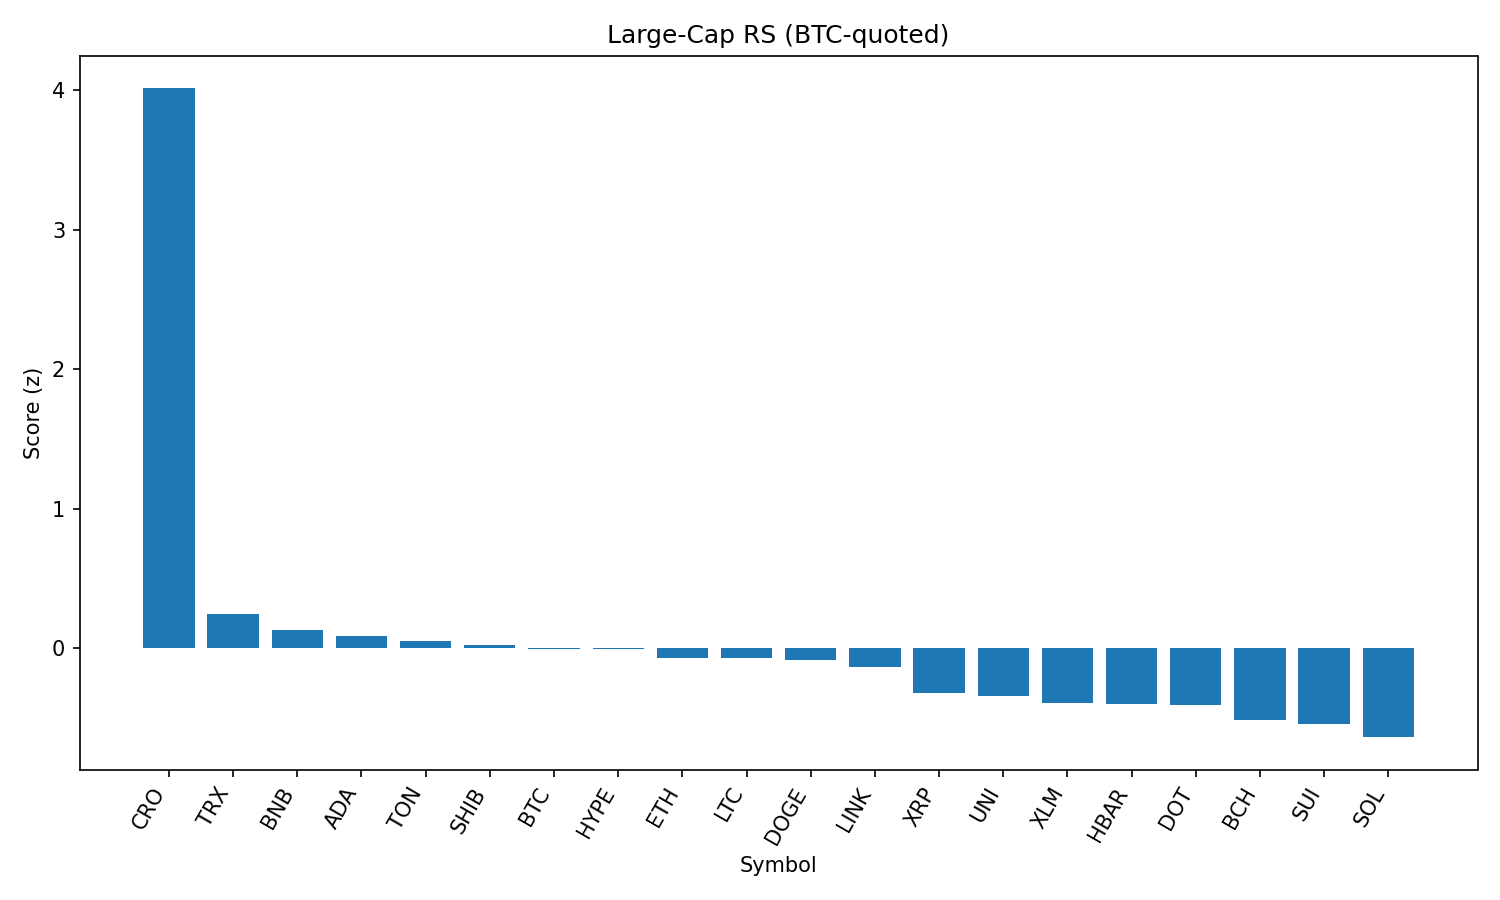

The data file committed next to this chart (first rows):
rank, name, symbol, price_btc, price_usd, pct_1h_btc, pct_24h_btc, pct_7d_btc, market_cap_rank, market_cap_usd, volume_usd, score
1, Cronos, CRO, 2.84e-06, 0.308, 8.98, 5.421, 117, 22, 10348156239, 681605726, 4.012
2, TRON, TRX, 3.13e-06, 0.3394, 0.002713, 1.508, -0.3526, 10, 32131639888, 1123669253, 0.2459
3, BNB, BNB, 0.007917, 859.1, -0.3503, 1.257, 4.002, 5, 119627114592, 1485572052, 0.1319
4, Cardano, ADA, 7.69e-06, 0.8342, 0.04114, 0.6868, -1.088, 11, 30468728428, 1904408840, 0.08657
5, Toncoin, TON, 2.848e-05, 3.09, -0.07677, 0.7175, -2.002, 29, 7941448185, 222303631, 0.05443
6, Shiba Inu, SHIB, 1.1368e-10, 1.234e-05, -0.2759, 0.7131, 1.216, 30, 7272706776, 290196706, 0.0221
7, Bitcoin, BTC, 1.0, 108508, 0.0, 0.0, 0.0, 1, 2160436598798, 54525406151, -0.003588
8, Hyperliquid, HYPE, 0.0004106, 44.55, 0.08423, -0.07127, 7.598, 17, 12065150305, 372029449, -0.007304
9, Ethereum, ETH, 0.04015, 4357, -0.1137, -0.1283, -1.2, 2, 526247764909, 37790536338, -0.06962
10, Litecoin, LTC, 0.001018, 110.4, -0.2305, 0.2951, -2.175, 27, 8427800957, 590555085, -0.07052
11, Dogecoin, DOGE, 2e-06, 0.2169, -0.4928, 0.4736, 0.01415, 9, 32729964562, 2524334459, -0.08461
12, Chainlink, LINK, 0.0002149, 23.32, 0.4216, -0.7771, -4.504, 13, 15805315705, 1754023820, -0.1336
13, XRP, XRP, 2.594e-05, 2.81, -0.1923, -1.114, 0.38, 3, 167663802310, 7170871425, -0.3189
14, Uniswap, UNI, 8.874e-05, 9.63, -0.3275, -0.776, -7.471, 35, 5784844884, 355537381, -0.3437
15, Stellar, XLM, 3.31e-06, 0.3594, -0.1558, -1.264, -6.697, 20, 11294229440, 408470395, -0.3943
16, Hedera, HBAR, 2.09e-06, 0.2266, -0.1777, -1.4, -2.441, 24, 9614856485, 378343941, -0.4021
17, Polkadot, DOT, 3.501e-05, 3.8, -0.605, -0.9488, -0.05424, 34, 5785645300, 437639762, -0.4052
18, Bitcoin Cash, BCH, 0.004898, 531.4, -0.4975, -1.516, -3.795, 21, 10586724878, 360591423, -0.5151
19, Sui, SUI, 3.044e-05, 3.3, -0.4699, -1.725, -2.971, 19, 11606288910, 1531341582, -0.5433
20, Solana, SOL, 0.001896, 205.7, -0.4241, -2.744, 10.53, 6, 111363353606, 13133962800, -0.6371
21, Avalanche, AVAX, 0.0002173, 23.58, -0.102, -2.983, 0.7875, 23, 9962574749, 775148134, -0.6836
